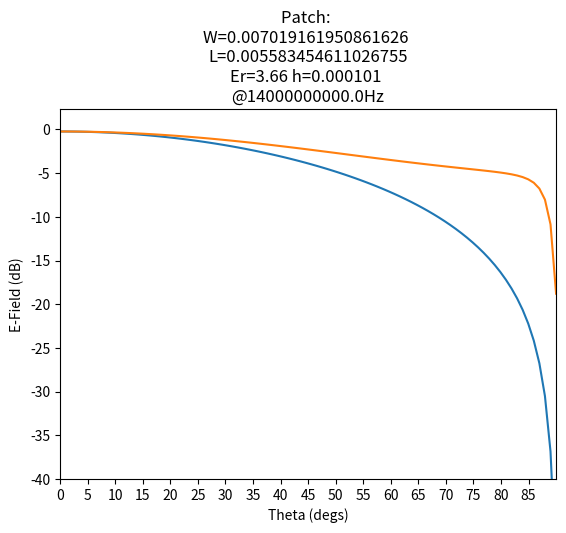

This chart was generated by the following Python code: (Note: this script raises an exception after producing the figure.)

import math
import matplotlib.pyplot as plt
import numpy as np
from math import cos, sin, sqrt,acos,atan2
from mpl_toolkits.mplot3d import Axes3D
from matplotlib import pyplot as plt
from matplotlib import animation

def sph2cart1(r, th, phi):
  x = r * cos(phi) * sin(th)
  y = r * sin(phi) * sin(th)
  z = r * cos(th)

  return x, y, z
  
def cart2sph1(x, y, z):
  r = sqrt(x**2 + y**2 + z**2) + 1e-15
  th = acos(z / r)
  phi = atan2(y, x)

  return r, th, phi

def PatchFunction(thetaInDeg, phiInDeg, Freq, W, L, h, Er):
    """
    Taken from Design_patchr
    Calculates total E-field pattern for patch as a function of theta and phi
    Patch is assumed to be resonating in the (TMx 010) mode.
    E-field is parallel to x-axis
    W......Width of patch (m)
    L......Length of patch (m)
    h......Substrate thickness (m)
    Er.....Dielectric constant of substrate
[redacted]
    """
    lamba = 3e8 / Freq

    theta_in = math.radians(thetaInDeg)
    phi_in = math.radians(phiInDeg)

    ko = 2 * math.pi / lamba

    xff, yff, zff = sph2cart1(999, theta_in, phi_in)                            # Rotate coords 90 deg about x-axis to match array_utils coord system with coord system used in the model.
    xffd = zff
    yffd = xff
    zffd = yff
    r, thp, php = cart2sph1(xffd, yffd, zffd)
    phi = php
    theta = thp

    if theta == 0:
        theta = 1e-9                                                              # Trap potential division by zero warning

    if phi == 0:
        phi = 1e-9
    # print(W)

    if W < 1.e-3:
        W = 1.0e-3
    if h < 1.e-3:
        h = 1.0e-3    
    if L < 1.e-3:
        L = 1.0e-3

    Ereff = ((Er + 1) / 2) + ((Er - 1) / 2) * (1 + 12 * (h / W)) ** -0.5        # Calculate effictive dielectric constant for microstrip line of width W on dielectric material of constant Er

    F1 = (Ereff + 0.3) * (W / h + 0.264)                                        # Calculate increase length dL of patch length L due to fringing fields at each end, giving total effective length Leff = L + 2*dL
    F2 = (Ereff - 0.258) * (W / h + 0.8)
    dL = h * 0.412 * (F1 / F2)

    Leff = L + 2 * dL

    Weff = W                                                                    # Calculate effective width Weff for patch, uses standard Er value.
    heff = h * sqrt(Er)

    # Patch pattern function of theta and phi, note the theta and phi for the function are defined differently to theta_in and phi_in
    Numtr2 = sin(ko * heff * cos(phi) / 2)
    Demtr2 = (ko * heff * cos(phi)) / 2
    Fphi = (Numtr2 / Demtr2) * cos((ko * Leff / 2) * sin(phi))

    Numtr1 = sin((ko * heff / 2) * sin(theta))
    Demtr1 = ((ko * heff / 2) * sin(theta))
    Numtr1a = sin((ko * Weff / 2) * cos(theta))
    Demtr1a = ((ko * Weff / 2) * cos(theta))
    Ftheta = ((Numtr1 * Numtr1a) / (Demtr1 * Demtr1a)) * sin(theta)

    # Due to groundplane, function is only valid for theta values :   0 < theta < 90   for all phi
    # Modify pattern for theta values close to 90 to give smooth roll-off, standard model truncates H-plane at theta=90.
    # PatEdgeSF has value=1 except at theta close to 90 where it drops (proportional to 1/x^2) to 0

    rolloff_factor = 0.5                                                       # 1=sharp, 0=softer
    theta_in_deg = theta_in * 180 / math.pi                                          # theta_in in Deg
    F1 = 1 / (((rolloff_factor * (abs(theta_in_deg) - 90)) ** 2) + 0.001)       # intermediate calc
    PatEdgeSF = 1 / (F1 + 1)                                                    # Pattern scaling factor

    UNF = 1.0006                                                                # Unity normalisation factor for element pattern

    if theta_in <= math.pi / 2:
        Etot = Ftheta * Fphi * PatEdgeSF * UNF                                   # Total pattern by pattern multiplication
    else:
        Etot = 0

    return Etot

def GetPatchFields(PhiStart, PhiStop, ThetaStart, ThetaStop, Freq, W, L, h, Er):
    """"
    Calculates the E-field for range of thetaStart-thetaStop and phiStart-phiStop
    Returning a numpy array of form - fields[phiDeg][thetaDeg] = eField
    W......Width of patch (m)
    L......Length of patch (m)
    h......Substrate thickness (m)
    Er.....Dielectric constant of substrate
    """
    fields = np.ones((PhiStop, ThetaStop))                                      # Create initial array to hold e-fields for each position

    for phiDeg in range(PhiStart, PhiStop):
            for thetaDeg in range(ThetaStart, ThetaStop):                       # Iterate over all Phi/Theta combinations
                eField = PatchFunction(thetaDeg, phiDeg, Freq, W, L, h, Er)     # Calculate the field for current Phi, Theta
                fields[phiDeg][thetaDeg] = eField                               # Update array with e-field

    return fields

def PatchEHPlanePlot(Freq, W, L, h, Er, isLog=True):
    """
    Plot 2D plots showing E-field for E-plane (phi = 0°) and the H-plane (phi = 90°).
    """

    fields = GetPatchFields(0, 360, 0, 90, Freq, W, L, h, Er)                                                   # Calculate the field at each phi, theta

    Xtheta = np.linspace(0, 90, 90)                                                                             # Theta range array used for plotting

    if isLog:                                                                                                   # Can plot the log scale or normal
        plt.plot(Xtheta, 20 * np.log10(abs(fields[90, :])), label="H-plane (Phi=90°)")                          # Log = 20 * log10(E-field)
        plt.plot(Xtheta, 20 * np.log10(abs(fields[0, :])), label="E-plane (Phi=0°)")
        plt.ylabel('E-Field (dB)')
    else:
        plt.plot(Xtheta, fields[90, :], label="H-plane (Phi=90°)")
        plt.plot(Xtheta, fields[0, :], label="E-plane (Phi=0°)")
        plt.ylabel('E-Field')

    plt.xlabel('Theta (degs)')                                                                                  # Plot formatting
    plt.title("Patch: \nW=" + str(W) + " \nL=" + str(L) +  "\nEr=" + str(Er) + " h=" + str(h) + " \n@" + str(Freq) + "Hz")
    plt.ylim(-40)
    plt.xlim((0, 90))

    start, end = plt.xlim()
    plt.xticks(np.arange(start, end, 5))
    plt.grid(b=True, which='major')
    plt.legend()
    plt.show()                                                                                                  # Show plot

    return fields                                                                                               # Return the calculated fields

def SurfacePlot(Fields,save_plot, Freq=None, W=None, L=None, h=None, Er=None):
    """Plots 3D surface plot over given theta/phi range in Fields by calculating cartesian coordinate equivalent of spherical form."""

    print("Processing SurfacePlot...")

    fig = plt.figure()
    ax = fig.add_subplot(111, projection='3d')
    # ax = Axes3D(fig)
    phiSize = Fields.shape[0]                                                                                   # Finds the phi & theta range
    thetaSize = Fields.shape[1]

    X = np.ones((phiSize, thetaSize))                                                                           # Prepare arrays to hold the cartesian coordinate data.
    Y = np.ones((phiSize, thetaSize))
    Z = np.ones((phiSize, thetaSize))

    for phi in range(phiSize):                                                                                  # Iterate over all phi/theta range
        for theta in range(thetaSize):
            e = Fields[phi][theta]

            xe, ye, ze = sph2cart1(e, math.radians(theta), math.radians(phi))                                   # Calculate cartesian coordinates

            X[phi, theta] = xe                                                                                  # Store cartesian coordinates
            Y[phi, theta] = ye
            Z[phi, theta] = ze

    def init():
        ax.plot_surface(X, Y, Z, color='b')                                                                         # Plot surface
        plt.ylabel('Y')
        plt.xlabel('X')                                                                                             # Plot formatting
        if W!=None:
            plt.title("Patch: \nW=" + str(W) + " \nL=" + str(L) +  "\nEr=" + str(Er) + " h=" + str(h) + " \n@" + str(Freq) + "Hz")
        return fig,
    
    def animate(i):
        print("Frame:",i)
        ax.view_init(elev=10., azim=i)
        return fig,

    if save_plot!= None:
        # Animate
        init()
        plt.show()
        print("Recording Radiation Video ...")
        anim = animation.FuncAnimation(fig, animate, init_func=init,
                                       frames=360, interval=20, blit=True)
        # Save
        anim.save(save_plot, fps=30, extra_args=['-vcodec', 'libx264'])
    else:
        init()
        plt.show()

    

def DesignPatch(Er, h, Freq):
    """
    Returns the patch_config parameters for standard lambda/2 rectangular microstrip patch. Patch length L and width W are calculated and returned together with supplied parameters Er and h.
    Returned values are in the same format as the global patchr_config variable, so can be assigned directly. The patchr_config variable is of the following form [Er,W,L,h].
    Usage: patchr_config=design_patchr(Er,h,Freq)
    Er.....Relative dielectric constant
    h......Substrate thickness (m)
    Freq...Frequency (Hz)
    e.g. patchr_config=design_patchr(3.43,0.7e-3,2e9)
    """
    Eo = 8.854185e-12

    lambd = 3e8 / Freq
    lambdag = lambd / sqrt(Er)

    W = (3e8 / (2 * Freq)) * sqrt(2 / (Er + 1))

    Ereff = ((Er + 1) / 2) + ((Er - 1) / 2) * (1 + 12 * (h / W)) ** -0.5                              # Calculate effictive dielectric constant for microstrip line of width W on dielectric material of constant Er

    F1 = (Ereff + 0.3) * (W / h + 0.264)                                                 # Calculate increase length dL of patch length L due to fringing fields at each end, giving actual length L = Lambda/2 - 2*dL
    F2 = (Ereff - 0.258) * (W / h + 0.8)
    dL = h * 0.412 * (F1 / F2)

    lambdag = lambd / sqrt(Ereff)
    L = (lambdag / 2) - 2 * dL

    print('Rectangular Microstrip Patch Design')
    print("Frequency: " + str(Freq))
    print("Dielec Const, Er : " + str(Er))
    print("Patch Width,  W: " + str(W) + "m")
    print("Patch Length,  L: " + str(L) + "m")
    print("Patch Height,  h: " + str(h) + "m")

    return W, L, h, Er

if __name__ == "__main__":
    """Some example patches with various thickness & Er."""
    print("Patch.py")

    freq = 14e9
    Er = 3.66                                                           # RO4350B

    h = 0.101e-3
    W, L, h, Er = DesignPatch(Er, h, freq)
    fields = PatchEHPlanePlot(freq, W, L, h, Er)
    SurfacePlot(fields, freq, W, L, h, Er)

    h = 1.524e-3
    W, L, h, Er = DesignPatch(Er, h, freq)                              # RO4350B
    fields = PatchEHPlanePlot(freq, W, L, h, Er)
    SurfacePlot(fields, freq, W, L, h, Er)

    fields = PatchEHPlanePlot(freq, 10.7e-3, 10.47e-3, 3e-3, 2.5)                # Random
    SurfacePlot(fields, freq, W, L, h, Er)